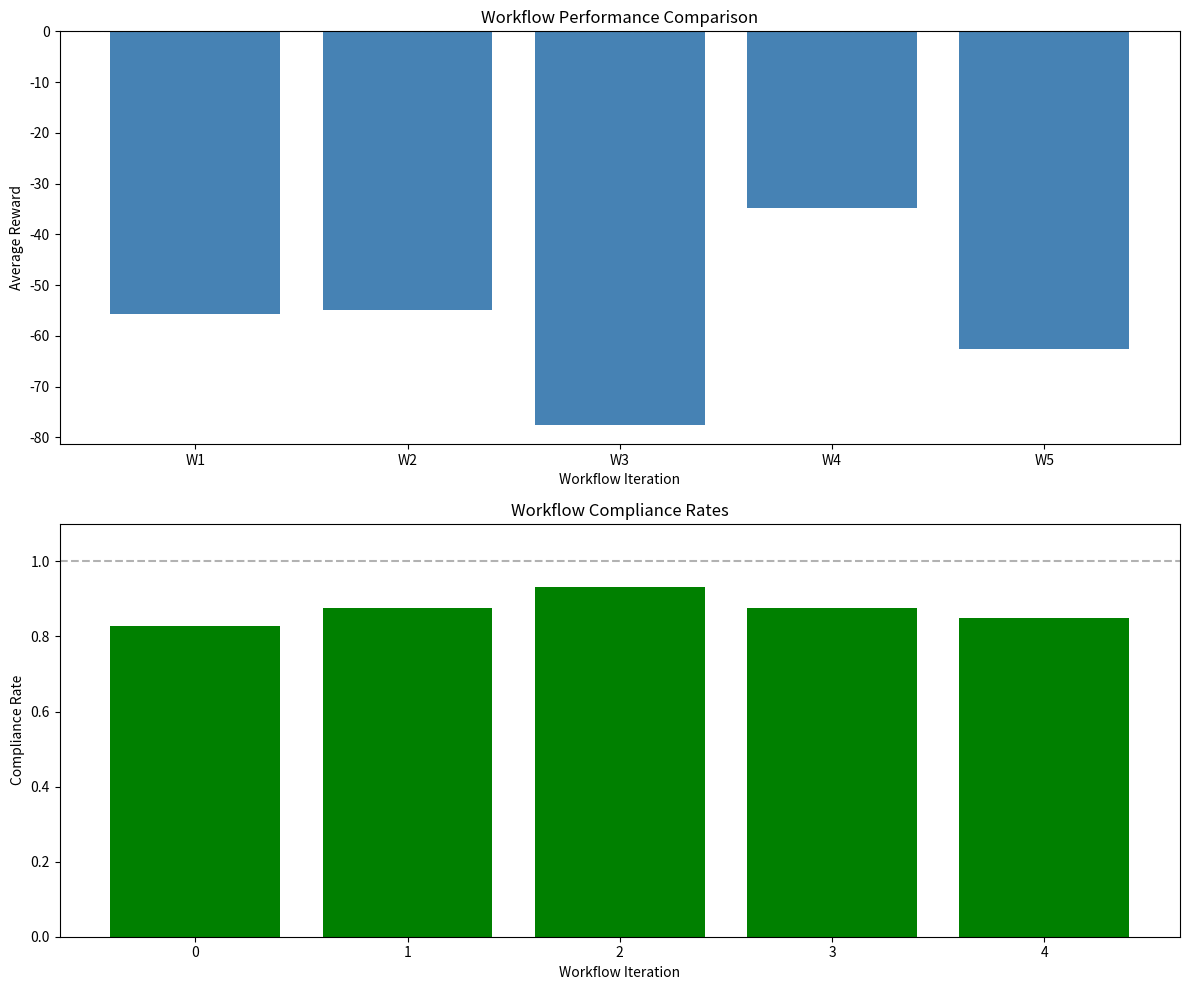
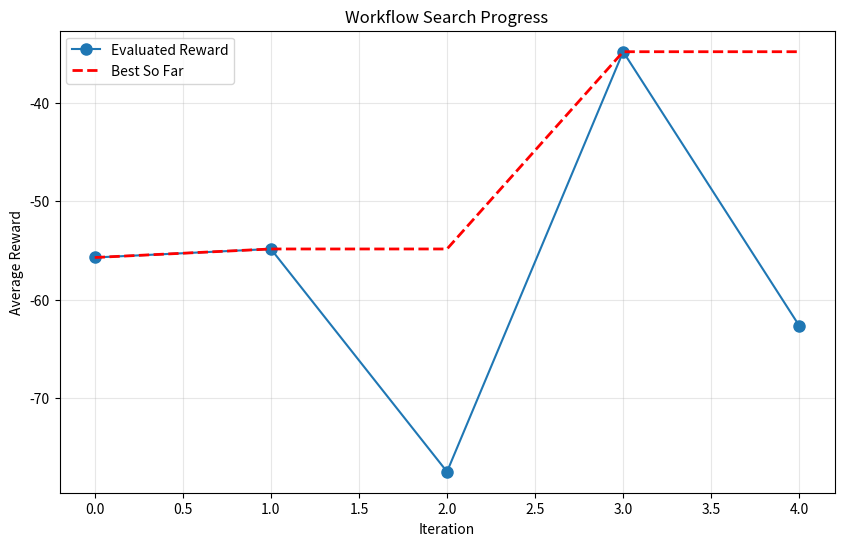
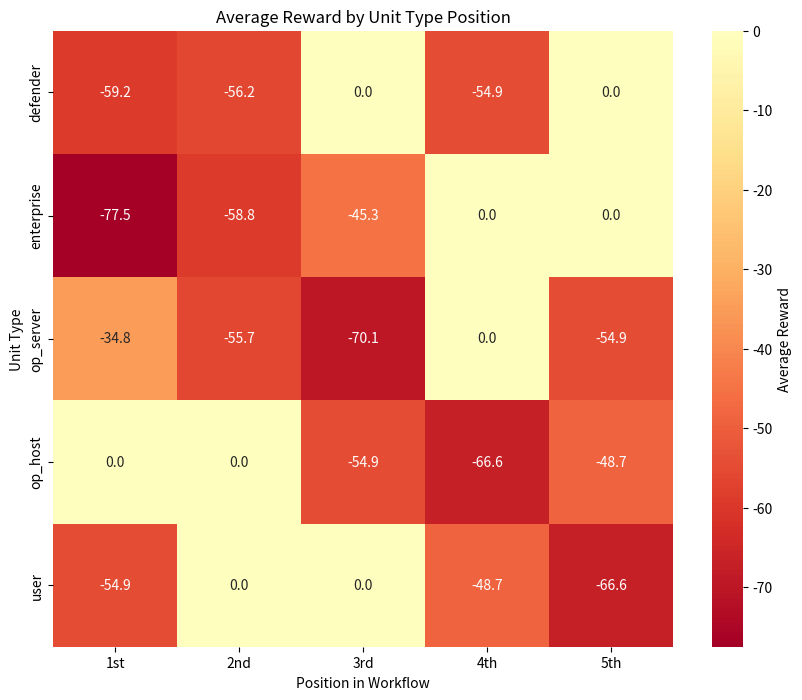
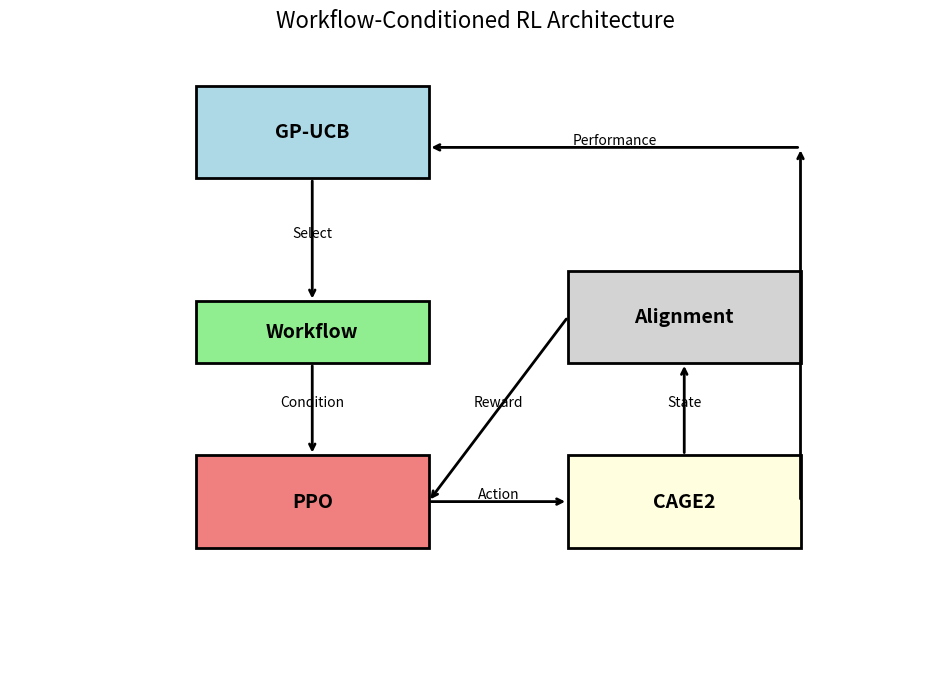

These charts were generated, in order, by the following Python code:
#!/usr/bin/env python3
"""
Visualization utilities for Workflow-Conditioned RL results
Creates plots for slides and analysis
"""

import json
import numpy as np
import matplotlib.pyplot as plt
import seaborn as sns
from typing import List, Dict
import os


def plot_workflow_comparison(results_file: str, output_dir: str = "plots"):
    """Plot comparison of different workflows"""
    
    os.makedirs(output_dir, exist_ok=True)
    
    # Load results
    with open(results_file, 'r') as f:
        history = json.load(f)
    
    # Extract data
    workflows = []
    rewards = []
    compliances = []
    
    for result in history:
        workflow_str = ' → '.join(result['workflow'])
        workflows.append(workflow_str)
        rewards.append(result['eval_reward'])
        compliances.append(result['eval_compliance'])
    
    # Create figure with subplots
    fig, (ax1, ax2) = plt.subplots(2, 1, figsize=(12, 10))
    
    # Plot rewards
    ax1.bar(range(len(workflows)), rewards, color='steelblue')
    ax1.set_xlabel('Workflow Iteration')
    ax1.set_ylabel('Average Reward')
    ax1.set_title('Workflow Performance Comparison')
    ax1.axhline(y=0, color='black', linestyle='--', alpha=0.3)
    
    # Add workflow labels (rotated for readability)
    ax1.set_xticks(range(len(workflows)))
    ax1.set_xticklabels([f"W{i+1}" for i in range(len(workflows))])
    
    # Plot compliance rates
    ax2.bar(range(len(workflows)), compliances, color='green')
    ax2.set_xlabel('Workflow Iteration')
    ax2.set_ylabel('Compliance Rate')
    ax2.set_title('Workflow Compliance Rates')
    ax2.set_ylim(0, 1.1)
    ax2.axhline(y=1.0, color='black', linestyle='--', alpha=0.3)
    
    plt.tight_layout()
    plt.savefig(os.path.join(output_dir, 'workflow_comparison.png'), dpi=300, bbox_inches='tight')
    plt.close()
    
    # Create legend figure
    fig, ax = plt.subplots(figsize=(10, 6))
    ax.axis('off')
    
    legend_text = "Workflow Legend:\n"
    for i, workflow in enumerate(workflows[:10]):  # Show first 10
        legend_text += f"W{i+1}: {workflow}\n"
    
    ax.text(0.1, 0.9, legend_text, transform=ax.transAxes, fontsize=10,
            verticalalignment='top', fontfamily='monospace')
    
    plt.savefig(os.path.join(output_dir, 'workflow_legend.png'), dpi=300, bbox_inches='tight')
    plt.close()


def plot_learning_curves(results_file: str, output_dir: str = "plots"):
    """Plot learning curves over iterations"""
    
    os.makedirs(output_dir, exist_ok=True)
    
    with open(results_file, 'r') as f:
        history = json.load(f)
    
    iterations = [r['iteration'] for r in history]
    rewards = [r['eval_reward'] for r in history]
    
    # Compute running maximum
    running_max = []
    current_max = float('-inf')
    for r in rewards:
        current_max = max(current_max, r)
        running_max.append(current_max)
    
    # Plot
    plt.figure(figsize=(10, 6))
    plt.plot(iterations, rewards, 'o-', label='Evaluated Reward', markersize=8)
    plt.plot(iterations, running_max, 'r--', label='Best So Far', linewidth=2)
    
    plt.xlabel('Iteration')
    plt.ylabel('Average Reward')
    plt.title('Workflow Search Progress')
    plt.legend()
    plt.grid(True, alpha=0.3)
    
    plt.savefig(os.path.join(output_dir, 'learning_curve.png'), dpi=300, bbox_inches='tight')
    plt.close()


def plot_workflow_heatmap(results_file: str, output_dir: str = "plots"):
    """Create heatmap of workflow performance by type ordering"""
    
    os.makedirs(output_dir, exist_ok=True)
    
    with open(results_file, 'r') as f:
        history = json.load(f)
    
    # Create position matrix
    unit_types = ['defender', 'enterprise', 'op_server', 'op_host', 'user']
    position_rewards = {unit: {i: [] for i in range(5)} for unit in unit_types}
    
    for result in history:
        workflow = result['workflow']
        reward = result['eval_reward']
        
        for pos, unit in enumerate(workflow):
            if unit in unit_types:
                position_rewards[unit][pos].append(reward)
    
    # Compute average rewards
    heatmap_data = np.zeros((5, 5))
    for i, unit in enumerate(unit_types):
        for pos in range(5):
            if position_rewards[unit][pos]:
                heatmap_data[i, pos] = np.mean(position_rewards[unit][pos])
    
    # Plot heatmap
    plt.figure(figsize=(10, 8))
    sns.heatmap(heatmap_data, 
                xticklabels=['1st', '2nd', '3rd', '4th', '5th'],
                yticklabels=unit_types,
                annot=True, 
                fmt='.1f',
                cmap='RdYlGn',
                center=0,
                cbar_kws={'label': 'Average Reward'})
    
    plt.xlabel('Position in Workflow')
    plt.ylabel('Unit Type')
    plt.title('Average Reward by Unit Type Position')
    
    plt.savefig(os.path.join(output_dir, 'position_heatmap.png'), dpi=300, bbox_inches='tight')
    plt.close()


def plot_architecture_diagram(output_dir: str = "plots"):
    """Create architecture diagram for slides"""
    
    os.makedirs(output_dir, exist_ok=True)
    
    fig, ax = plt.subplots(figsize=(12, 8))
    
    # Define components
    components = {
        'GP-UCB': {'pos': (0.2, 0.8), 'size': (0.25, 0.15), 'color': 'lightblue'},
        'Workflow': {'pos': (0.2, 0.5), 'size': (0.25, 0.1), 'color': 'lightgreen'},
        'PPO': {'pos': (0.2, 0.2), 'size': (0.25, 0.15), 'color': 'lightcoral'},
        'CAGE2': {'pos': (0.6, 0.2), 'size': (0.25, 0.15), 'color': 'lightyellow'},
        'Alignment': {'pos': (0.6, 0.5), 'size': (0.25, 0.15), 'color': 'lightgray'}
    }
    
    # Draw components
    for name, props in components.items():
        rect = plt.Rectangle(props['pos'], props['size'][0], props['size'][1],
                           facecolor=props['color'], edgecolor='black', linewidth=2)
        ax.add_patch(rect)
        ax.text(props['pos'][0] + props['size'][0]/2, 
               props['pos'][1] + props['size'][1]/2,
               name, ha='center', va='center', fontsize=14, fontweight='bold')
    
    # Draw arrows
    arrows = [
        # GP-UCB to Workflow
        {'start': (0.325, 0.8), 'end': (0.325, 0.6), 'label': 'Select'},
        # Workflow to PPO
        {'start': (0.325, 0.5), 'end': (0.325, 0.35), 'label': 'Condition'},
        # PPO to CAGE2
        {'start': (0.45, 0.275), 'end': (0.6, 0.275), 'label': 'Action'},
        # CAGE2 to Alignment
        {'start': (0.725, 0.35), 'end': (0.725, 0.5), 'label': 'State'},
        # Alignment to PPO
        {'start': (0.6, 0.575), 'end': (0.45, 0.275), 'label': 'Reward'},
        # CAGE2 back to GP-UCB
        {'start': (0.85, 0.275), 'end': (0.85, 0.85), 'label': ''},
        {'start': (0.85, 0.85), 'end': (0.45, 0.85), 'label': 'Performance'}
    ]
    
    for arrow in arrows:
        ax.annotate('', xy=arrow['end'], xytext=arrow['start'],
                   arrowprops=dict(arrowstyle='->', lw=2, color='black'))
        if arrow['label']:
            mid_x = (arrow['start'][0] + arrow['end'][0]) / 2
            mid_y = (arrow['start'][1] + arrow['end'][1]) / 2
            ax.text(mid_x, mid_y, arrow['label'], ha='center', va='bottom', fontsize=10)
    
    ax.set_xlim(0, 1)
    ax.set_ylim(0, 1)
    ax.axis('off')
    ax.set_title('Workflow-Conditioned RL Architecture', fontsize=16, pad=20)
    
    plt.savefig(os.path.join(output_dir, 'architecture.png'), dpi=300, bbox_inches='tight')
    plt.close()


def create_example_plots():
    """Create example plots with synthetic data"""
    
    output_dir = "example_plots"
    os.makedirs(output_dir, exist_ok=True)
    
    # Create synthetic results
    workflows = [
        ['defender', 'op_server', 'enterprise', 'op_host', 'user'],
        ['user', 'enterprise', 'op_host', 'defender', 'op_server'],
        ['enterprise', 'defender', 'op_server', 'op_host', 'user'],
        ['op_server', 'defender', 'enterprise', 'user', 'op_host'],
        ['defender', 'enterprise', 'op_server', 'user', 'op_host']
    ]
    
    history = []
    for i, workflow in enumerate(workflows):
        # Simulate that critical-first workflows perform better
        if workflow[0] in ['defender', 'op_server']:
            base_reward = -50 + np.random.normal(0, 10)
        else:
            base_reward = -80 + np.random.normal(0, 15)
        
        history.append({
            'iteration': i,
            'workflow': workflow,
            'train_reward': base_reward - 10,
            'train_compliance': 0.7 + np.random.uniform(0, 0.2),
            'eval_reward': base_reward,
            'eval_compliance': 0.8 + np.random.uniform(0, 0.15)
        })
    
    # Save synthetic data
    with open(os.path.join(output_dir, 'synthetic_results.json'), 'w') as f:
        json.dump(history, f)
    
    # Create all plots
    plot_workflow_comparison(os.path.join(output_dir, 'synthetic_results.json'), output_dir)
    plot_learning_curves(os.path.join(output_dir, 'synthetic_results.json'), output_dir)
    plot_workflow_heatmap(os.path.join(output_dir, 'synthetic_results.json'), output_dir)
    plot_architecture_diagram(output_dir)
    
    print(f"Example plots created in {output_dir}/")


if __name__ == "__main__":
    # Create example visualizations
    create_example_plots()
